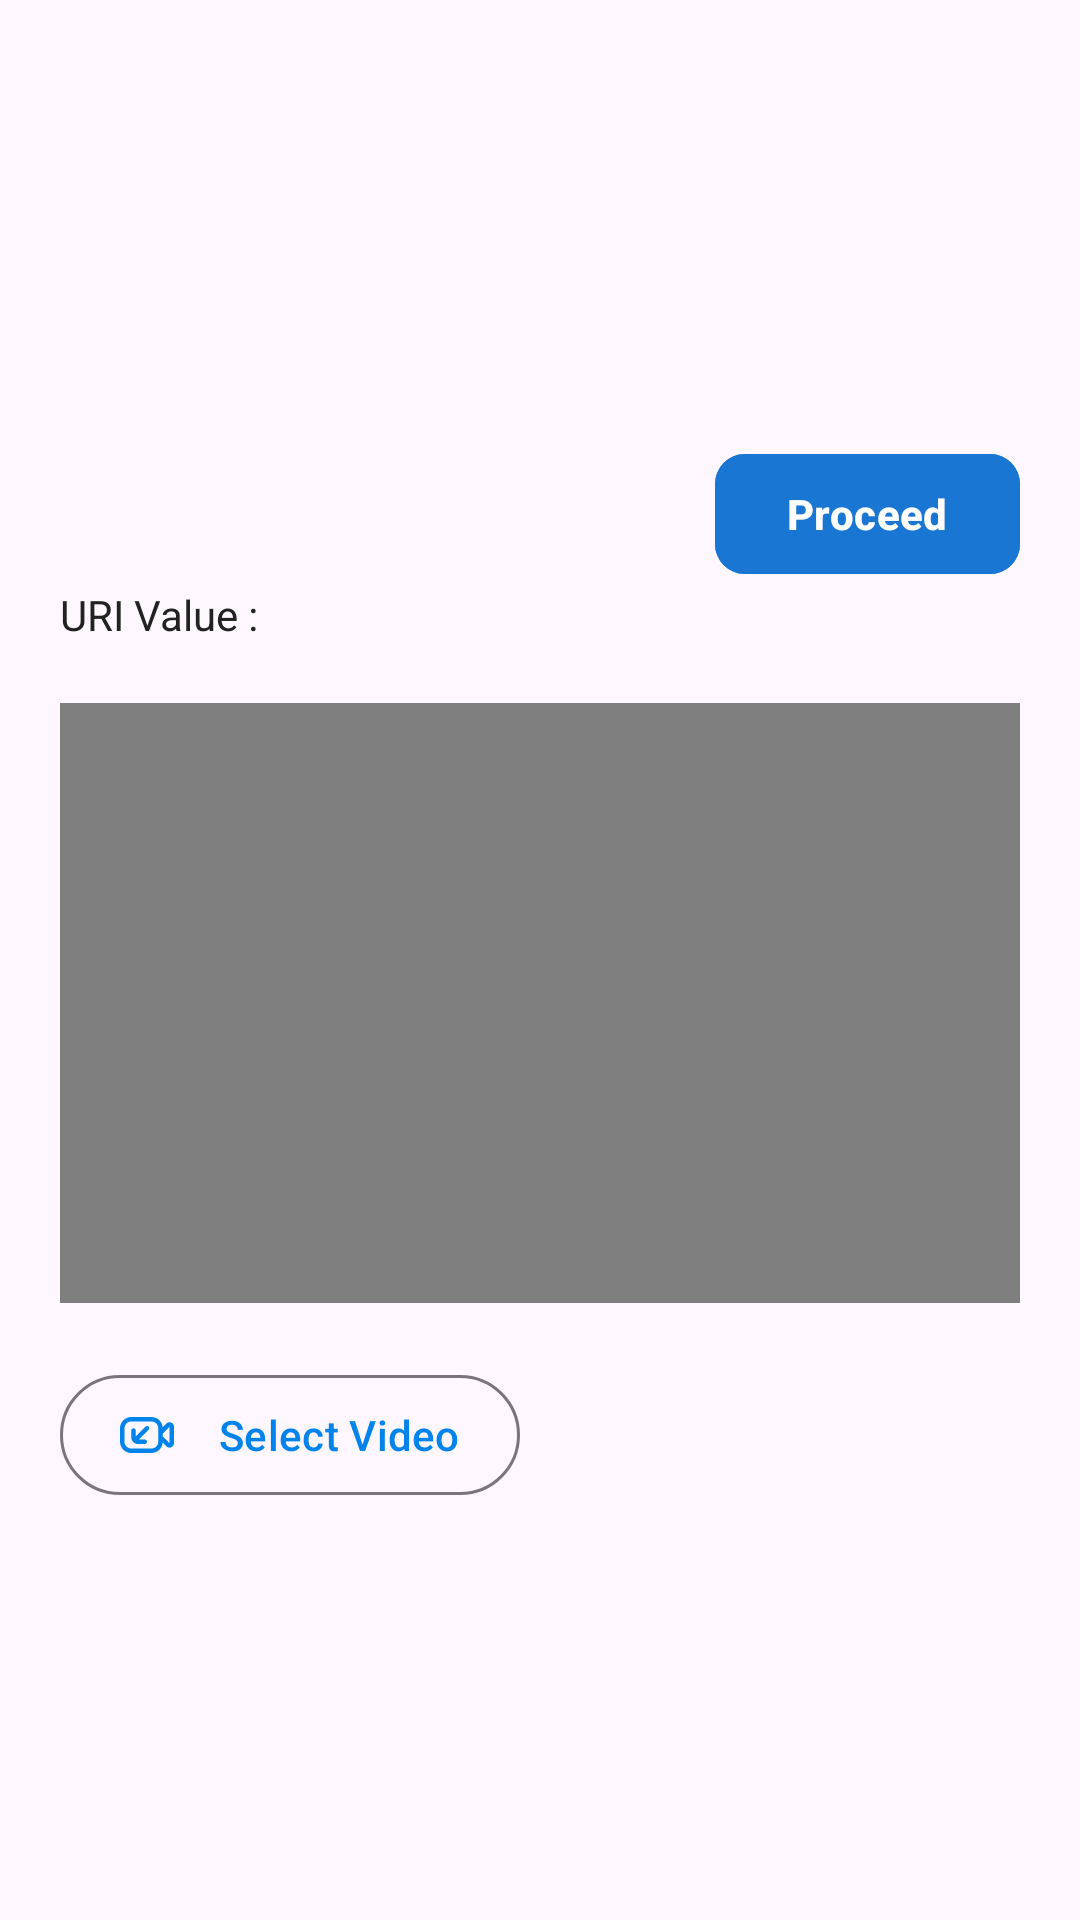

Reconstruct the res/layout file that produces this screen, plus the resources it refers to.
<!-- AndroidManifest.xml: application theme Theme.Khatwan -->
<!-- res/layout/fragment_using_sili_compressor.xml -->
<?xml version="1.0" encoding="utf-8"?>
<RelativeLayout xmlns:android="http://schemas.android.com/apk/res/android"
    xmlns:tools="http://schemas.android.com/tools"
    android:layout_width="match_parent"
    android:layout_height="match_parent"
    xmlns:app="http://schemas.android.com/apk/res-auto"
    android:padding="20dp"
    tools:context=".UsingSiliCompressor">

    <ProgressBar
        android:layout_width="wrap_content"
        android:layout_height="wrap_content"
        android:id="@+id/progress_bar"
        android:visibility="gone"
        android:background="?colorPrimary"
        android:layout_centerInParent="true" />
    <LinearLayout
        android:layout_width="match_parent"
        android:layout_height="wrap_content"
        android:layout_centerInParent="true"
        android:orientation="vertical">

        <com.google.android.material.button.MaterialButton
            android:layout_width="wrap_content"
            android:layout_height="wrap_content"
            android:text="Proceed"
            app:cornerRadius="10dp"
            android:textColor="@color/white"
            android:textStyle="bold"
            android:layout_marginTop="10dp"
            android:layout_gravity="right"
            android:id="@+id/upload_video_post_btn"
            android:backgroundTint="#1976D2" />

        <TextView
            android:id="@+id/tvResult"
            android:layout_width="wrap_content"
            android:layout_height="wrap_content"
            android:text="URI Value : "/>
        <EditText
            android:visibility="gone"
            android:layout_width="match_parent"
            android:layout_height="250dp"
            android:id="@+id/post_video_description"
            android:hint="What's on your mind?"
            android:padding="15dp"
            android:layout_marginVertical="15dp"
            android:inputType="textMultiLine"
            android:background="@drawable/round_10dp"
            android:gravity="start" />


        <VideoView
            android:id="@+id/vidView"
            android:layout_marginTop="20dp"
            android:layout_width="match_parent"
            android:layout_height="200dp"/>

        <ImageView
            android:visibility="gone"
            android:id="@+id/post_video_img"
            android:layout_width="150dp"
            android:layout_height="200dp"
            android:layout_marginTop="20dp"
            android:src="@drawable/video_arrow_down_left"
            android:layout_gravity="end"/>


        <com.google.android.material.button.MaterialButton
            android:visibility="visible"
            style="@style/Widget.Material3.Button.OutlinedButton"
            android:id="@+id/post_video_layout"
            android:layout_width="wrap_content"
            android:layout_height="wrap_content"
            android:text="Select Video"
            android:layout_marginTop="20dp"
            app:icon="@drawable/video_arrow_down_left"
            android:paddingHorizontal="20dp"
            app:iconPadding="15dp" />



    </LinearLayout>


</RelativeLayout>
<!-- resources referenced by this layout -->
<resources>
  <!-- drawable round_10dp (drawable) -->
  <?xml version="1.0" encoding="utf-8"?>
  <shape xmlns:android="http://schemas.android.com/apk/res/android"
      android:shape="rectangle">
      <corners android:radius="10dp"/>
      <solid android:color="#22aaaaaa"/>
  </shape>
  <!-- drawable video_arrow_down_left (drawable) -->
  <vector xmlns:android="http://schemas.android.com/apk/res/android"
      android:width="25dp"
      android:height="25dp"
      android:viewportWidth="24"
      android:viewportHeight="24">
    <path
        android:fillColor="?android:textColor"
        android:pathData="M12.707,8.293c0.391,0.391 0.391,1.023 0,1.414l-4.293,4.293h2.586c0.552,0 1,0.448 1,1s-0.448,1 -1,1h-3c-1.654,0 -3,-1.346 -3,-3v-3c0,-0.552 0.448,-1 1,-1s1,0.448 1,1v2.586l4.293,-4.293c0.391,-0.391 1.023,-0.391 1.414,0ZM24,8.313v7.319c0,0.756 -0.42,1.437 -1.097,1.775 -0.283,0.141 -0.587,0.211 -0.889,0.211 -0.42,0 -0.837,-0.135 -1.189,-0.399 -0.038,-0.028 -0.073,-0.059 -0.106,-0.092l-1.756,-1.754c-0.194,2.581 -2.333,4.628 -4.962,4.628L5,20.001c-2.757,0 -5,-2.243 -5,-5v-6c0,-2.757 2.243,-5 5,-5L14,4.001c2.618,0 4.748,2.029 4.959,4.594l1.756,-1.772c0.035,-0.035 0.071,-0.066 0.11,-0.096 0.605,-0.454 1.401,-0.525 2.078,-0.188 0.676,0.338 1.097,1.019 1.097,1.775ZM17,9c0,-1.654 -1.346,-3 -3,-3L5,6c-1.654,0 -3,1.346 -3,3v6c0,1.654 1.346,3 3,3L14,18c1.654,0 3,-1.346 3,-3v-6ZM22.025,15.605l-0.025,-7.239 -3,3.028v1.189l3.025,3.022Z"/>
  </vector>
  <style name="Theme.Khatwan" parent="Base.Theme.Khatwan" />
  <style name="Base.Theme.Khatwan" parent="Theme.Material3.DayNight.NoActionBar">
           <item name="colorPrimary">@color/my_light_primary</item>
           <item name="colorOnPrimary">@color/white</item>
           <item name="backgroundColor">#eee</item>
           <item name="colorOnBackground">#222</item>
           <item name="android:textColor">?colorOnBackground</item>
          <item name="android:statusBarColor">@android:color/transparent</item>
      </style>
  <color name="my_light_primary">#0083EB</color>
  <!-- not gathered from this repository: default colours our renderer supplied (Android Studio template values) -->
  <color name="white">#FFFFFFFF</color>
</resources>
